Run: headless pygame with SDL's dummy video driver; simulated clock (each Clock.tick advances the game by its frame time, no real sleeping); random seed 0; keys injected as events and as key.get_pressed() state; no mouse input.
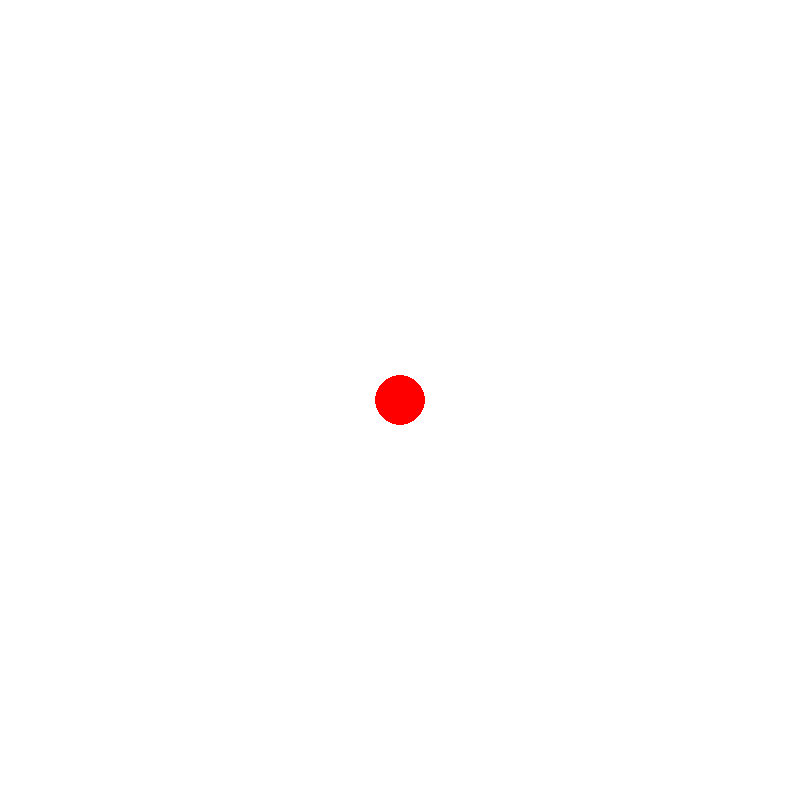
Frame 1 of 4 · flips 1–60 · no input
Frame 2 of 4 · flips 61–180 · tapped SPACE, RETURN · held RIGHT (→), D · screen unchanged from frame 1, image omitted
Frame 3 of 4 · flips 181–300 · held DOWN (↓), S · screen unchanged from frame 2, image omitted
Frame 4 of 4 · flips 301–420 · held LEFT (←), A, UP (↑), W · screen unchanged from frame 3, image omitted

The pygame program that drew these frames:

import pygame

pygame.init()

sc = pygame.display.set_mode((800,800))
sc.fill((255,255,255))
clock = pygame.time.Clock()

pygame.draw.circle(sc, 'red', (400,400), 25)

speed = 25
while True:
    for event in pygame.event.get():
        if event.type == pygame.QUIT:
            exit()
        
        if event.type==pygame.KEYDOWN:
            if event.key == pygame.K_UP:
                pass
            elif event.key == pygame.K_DOWN:
                pass
            elif event.key == pygame.K_LEFT:
                pass
            elif event.key == pygame.K_RIGHT:
                pass
            
    
    pygame.display.update()
    clock.tick(20)
